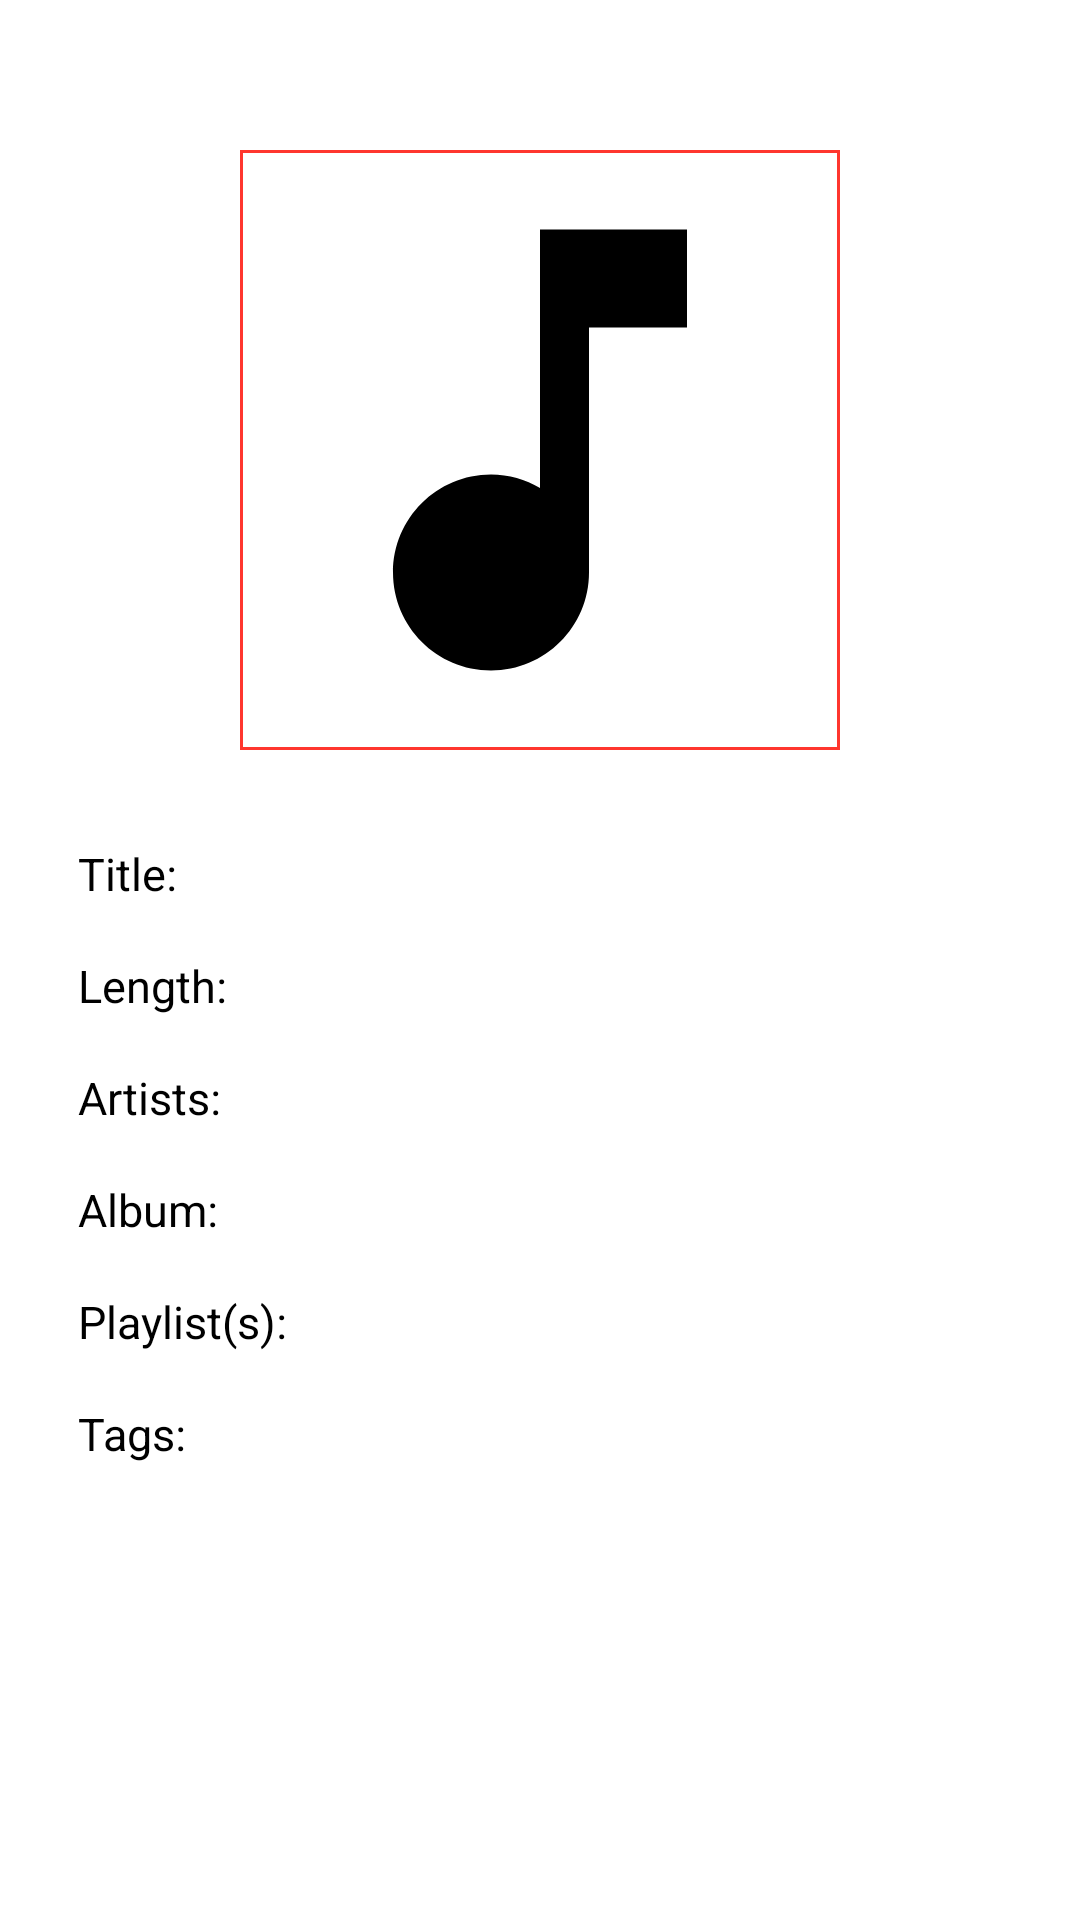

Layout XML and referenced resources for this Android screen:
<!-- AndroidManifest.xml: application theme Theme.MusicPlayer -->
<!-- res/layout/fragment_songinfo.xml -->
<?xml version="1.0" encoding="utf-8"?>
<RelativeLayout xmlns:android="http://schemas.android.com/apk/res/android"
    xmlns:tools="http://schemas.android.com/tools"
    android:layout_width="match_parent"
    android:layout_height="match_parent"
    android:background="?backgroundColor">

    <ImageView
        android:id="@+id/imageview_song_art"
        android:layout_width="200dp"
        android:layout_height="200dp"
        android:layout_alignParentTop="true"
        android:layout_centerHorizontal="true"
        android:layout_marginTop="50dp"
        android:background="@drawable/main_list_background"
        android:contentDescription="Song art"
        android:padding="2dp"
        android:src="@drawable/ic_music" />

    <TextView
        android:id="@+id/textview_song_title"
        android:layout_width="match_parent"
        android:layout_height="wrap_content"
        android:layout_below="@id/imageview_song_art"
        android:layout_alignParentStart="true"
        android:layout_marginStart="20dp"
        android:layout_marginTop="25dp"
        android:layout_marginEnd="20dp"
        android:ellipsize="marquee"
        android:marqueeRepeatLimit="marquee_forever"
        android:padding="6dp"
        android:scrollHorizontally="true"
        android:singleLine="true"
        android:text="Title: "
        android:textColor="?colorOnPrimary"
        android:textSize="15sp"
        tools:ignore="HardcodedText" />

    <TextView
        android:id="@+id/textview_song_length"
        android:layout_width="match_parent"
        android:layout_height="wrap_content"
        android:layout_below="@id/textview_song_title"
        android:layout_alignParentStart="true"
        android:layout_marginStart="20dp"
        android:layout_marginTop="5dp"
        android:layout_marginEnd="20dp"
        android:ellipsize="marquee"
        android:marqueeRepeatLimit="marquee_forever"
        android:padding="6dp"
        android:scrollHorizontally="true"
        android:singleLine="true"
        android:text="Length: "
        android:textColor="?colorOnPrimary"
        android:textSize="15sp"
        tools:ignore="HardcodedText" />

    <TextView
        android:id="@+id/textview_song_artists"
        android:layout_width="match_parent"
        android:layout_height="wrap_content"
        android:layout_below="@id/textview_song_length"
        android:layout_alignParentStart="true"
        android:layout_marginStart="20dp"
        android:layout_marginTop="5dp"
        android:layout_marginEnd="20dp"
        android:ellipsize="marquee"
        android:marqueeRepeatLimit="marquee_forever"
        android:padding="6dp"
        android:scrollHorizontally="true"
        android:singleLine="true"
        android:text="Artists: "
        android:textColor="?colorOnPrimary"
        android:textSize="15sp"
        tools:ignore="HardcodedText" />

    <TextView
        android:id="@+id/textview_song_albums"
        android:layout_width="match_parent"
        android:layout_height="wrap_content"
        android:layout_below="@id/textview_song_artists"
        android:layout_alignParentStart="true"
        android:layout_marginStart="20dp"
        android:layout_marginTop="5dp"
        android:layout_marginEnd="20dp"
        android:ellipsize="marquee"
        android:marqueeRepeatLimit="marquee_forever"
        android:padding="6dp"
        android:scrollHorizontally="true"
        android:singleLine="true"
        android:text="Album: "
        android:textColor="?colorOnPrimary"
        android:textSize="15sp"
        tools:ignore="HardcodedText" />

    <TextView
        android:id="@+id/textview_song_playlists"
        android:layout_width="match_parent"
        android:layout_height="wrap_content"
        android:layout_below="@id/textview_song_albums"
        android:layout_alignParentStart="true"
        android:layout_marginStart="20dp"
        android:layout_marginTop="5dp"
        android:layout_marginEnd="20dp"
        android:ellipsize="marquee"
        android:marqueeRepeatLimit="marquee_forever"
        android:padding="6dp"
        android:scrollHorizontally="true"
        android:singleLine="true"
        android:text="Playlist(s): "
        android:textColor="?colorOnPrimary"
        android:textSize="15sp"
        tools:ignore="HardcodedText" />

    <TextView
        android:id="@+id/textview_song_tags"
        android:layout_width="match_parent"
        android:layout_height="wrap_content"
        android:layout_below="@id/textview_song_playlists"
        android:layout_alignParentStart="true"
        android:layout_marginStart="20dp"
        android:layout_marginTop="5dp"
        android:layout_marginEnd="20dp"
        android:ellipsize="marquee"
        android:marqueeRepeatLimit="marquee_forever"
        android:padding="6dp"
        android:scrollHorizontally="true"
        android:singleLine="true"
        android:text="Tags: "
        android:textColor="?colorOnPrimary"
        android:textSize="15sp"
        tools:ignore="HardcodedText" />

</RelativeLayout>
<!-- resources referenced by this layout -->
<resources>
  <!-- drawable ic_music (drawable) -->
  <vector xmlns:android="http://schemas.android.com/apk/res/android"
      android:width="24dp"
      android:height="24dp"
      android:tint="?colorOnPrimary"
      android:viewportWidth="24"
      android:viewportHeight="24">
      <path
          android:fillColor="@android:color/white"
          android:pathData="M12,3v10.55c-0.59,-0.34 -1.27,-0.55 -2,-0.55 -2.21,0 -4,1.79 -4,4s1.79,4 4,4 4,-1.79 4,-4V7h4V3h-6z" />
  </vector>
  <!-- drawable main_list_background (drawable) -->
  <?xml version="1.0" encoding="utf-8"?>
  <shape xmlns:android="http://schemas.android.com/apk/res/android"
      android:shape="rectangle">
      <solid android:color="?backgroundColor" />
      <stroke
          android:width="1dp"
          android:color="?colorPrimaryVariant" />
  
  </shape>
  <style name="Theme.MusicPlayer" parent="Theme.MaterialComponents.DayNight.DarkActionBar">
          
          <item name="colorPrimary">#FF362E</item>
          <item name="colorPrimaryDark">#BF2923</item>
          <item name="colorPrimaryVariant">#FF362E</item>
          <item name="colorOnPrimary">@color/black</item>
          <item name="playerBackground">@drawable/default_background_image_light</item>
          <item name="backgroundColor">@color/white</item>
  
          <item name="android:statusBarColor">?attr/colorPrimary</item>
          <item name="android:navigationBarColor">@color/black</item>
  
          <item name="colorAccent">?attr/colorPrimary</item>
          <item name="android:textColor">?attr/colorOnPrimary</item>
          <item name="android:textColorSecondary">@color/grey</item>
          <item name="colorSurface">?attr/colorPrimary</item>
          <item name="colorOnSurface">?attr/colorOnPrimary</item>
          <item name="snackbarStyle">@style/MySnackBarStyle</item>
          <item name="snackbarTextViewStyle">@style/MySnackBarTextStyle</item>
      </style>
  <color name="black">#000000</color>
  <!-- drawable default_background_image_light: jpg bitmap (drawable-mdpi, 46701 bytes) -->
  <color name="white">#FFFFFF</color>
  <color name="grey">#C0C0C0</color>
  <style name="MySnackBarStyle" parent="Widget.MaterialComponents.Snackbar">
          <item name="android:backgroundTint">@color/white</item>
      </style>
  <style name="MySnackBarTextStyle" parent="Widget.MaterialComponents.Snackbar.TextView">
          <item name="android:textColor">?attr/colorAccent</item>
      </style>
</resources>
